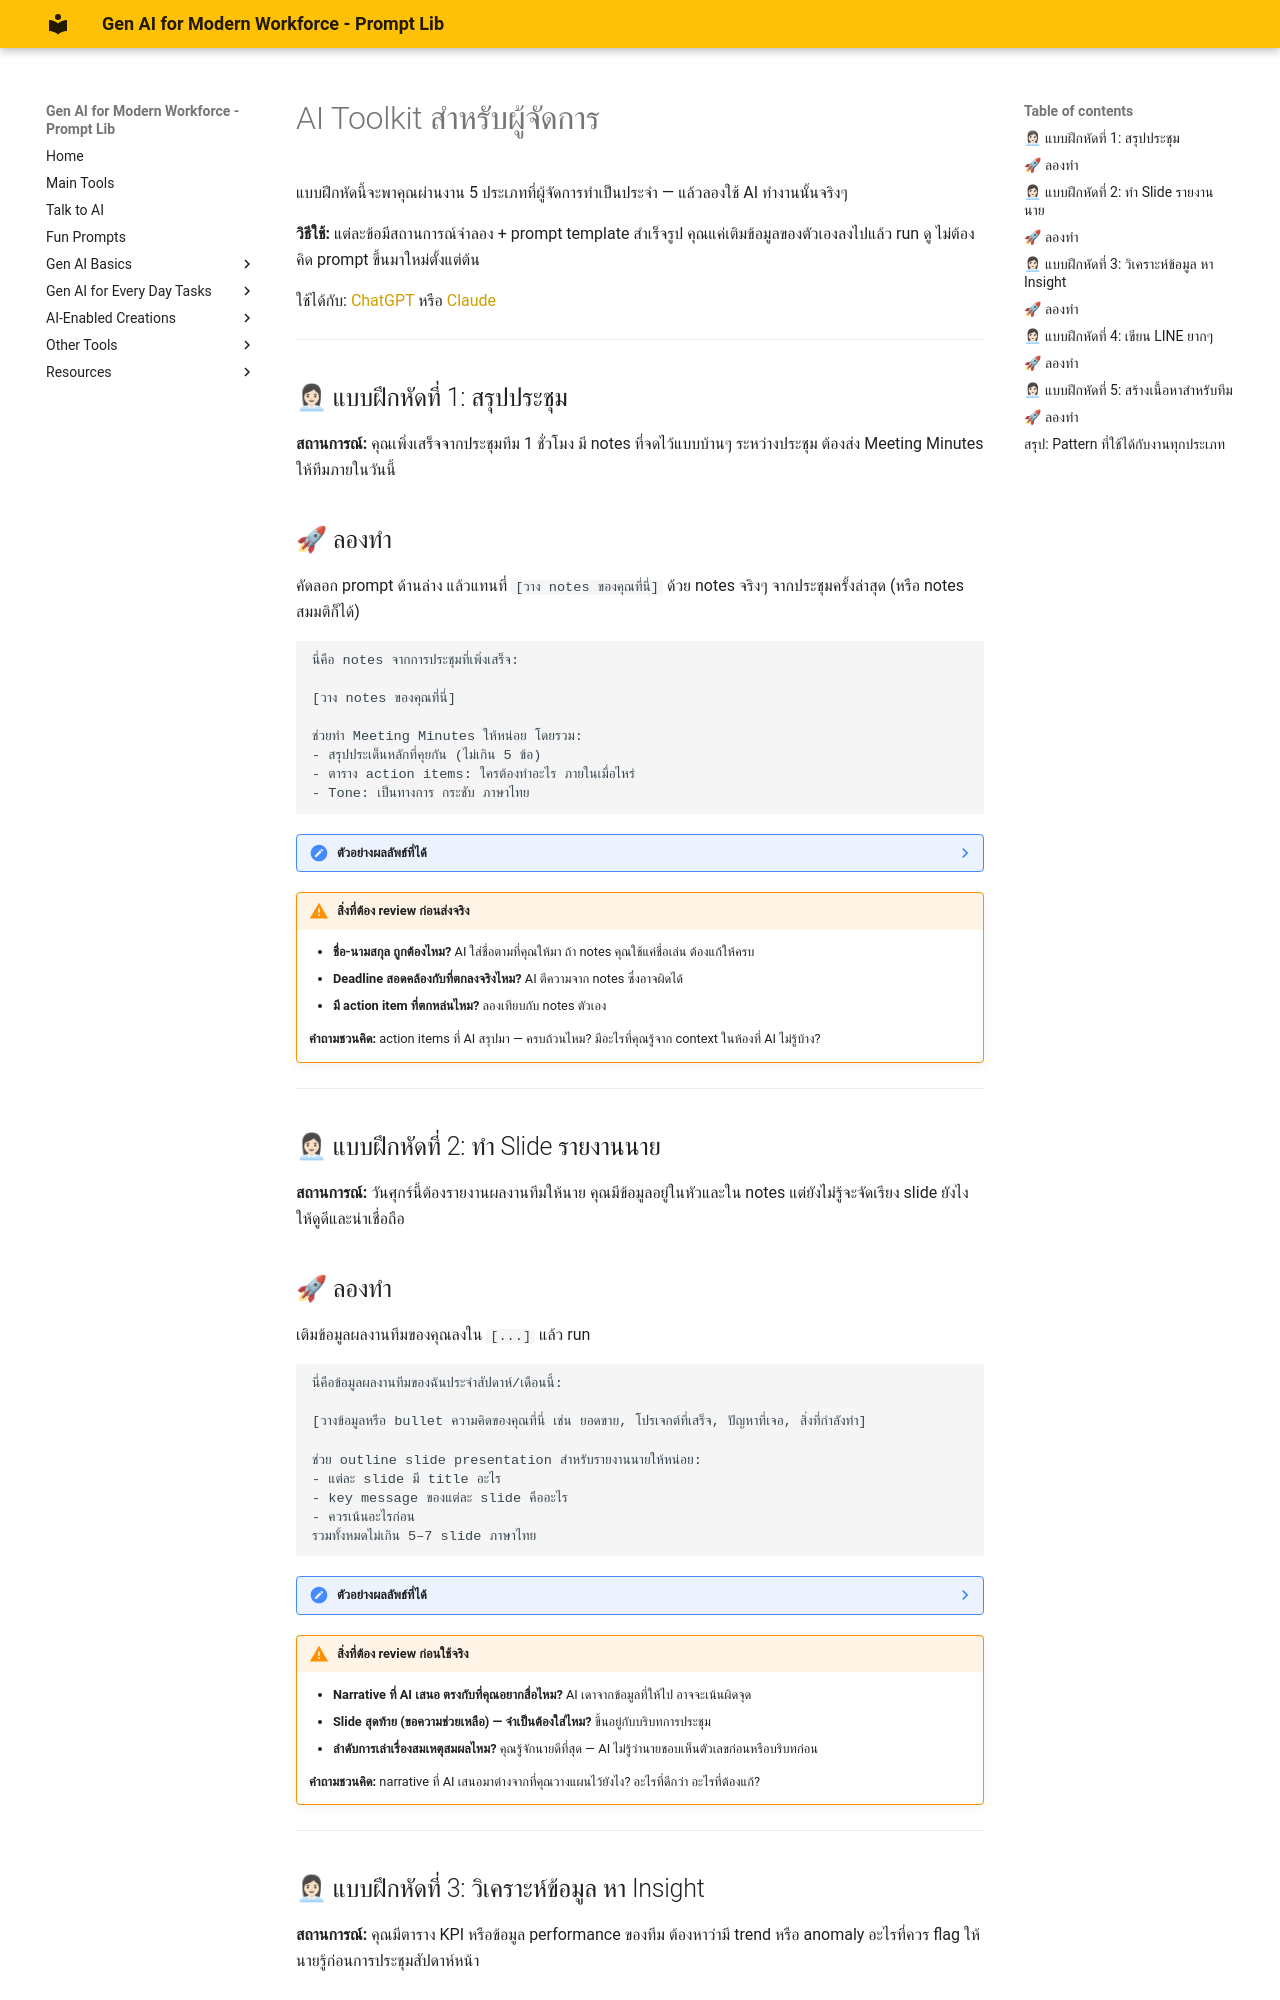

repository: warasinee-cha/genai4mf-prompt-lib · page: pe-manager-toolkit/index.html · generator: mkdocs

# AI Toolkit สำหรับผู้จัดการ

แบบฝึกหัดนี้จะพาคุณผ่านงาน 5 ประเภทที่ผู้จัดการทำเป็นประจำ — แล้วลองใช้ AI ทำงานนั้นจริงๆ

**วิธีใช้:** แต่ละข้อมีสถานการณ์จำลอง + prompt template สำเร็จรูป คุณแค่เติมข้อมูลของตัวเองลงไปแล้ว run ดู ไม่ต้องคิด prompt ขึ้นมาใหม่ตั้งแต่ต้น

ใช้ได้กับ: [ChatGPT](https://chat.openai.com) หรือ [Claude](https://claude.ai)

---

## 👩🏻💼 แบบฝึกหัดที่ 1: สรุปประชุม

**สถานการณ์:** คุณเพิ่งเสร็จจากประชุมทีม 1 ชั่วโมง มี notes ที่จดไว้แบบบ้านๆ ระหว่างประชุม ต้องส่ง Meeting Minutes ให้ทีมภายในวันนี้

## 🚀 ลองทำ

คัดลอก prompt ด้านล่าง แล้วแทนที่ `[วาง notes ของคุณที่นี่]` ด้วย notes จริงๆ จากประชุมครั้งล่าสุด (หรือ notes สมมติก็ได้)

```prompt
นี่คือ notes จากการประชุมที่เพิ่งเสร็จ:

[วาง notes ของคุณที่นี่]

ช่วยทำ Meeting Minutes ให้หน่อย โดยรวม:
- สรุปประเด็นหลักที่คุยกัน (ไม่เกิน 5 ข้อ)
- ตาราง action items: ใครต้องทำอะไร ภายในเมื่อไหร่
- Tone: เป็นทางการ กระชับ ภาษาไทย
```

??? note "ตัวอย่างผลลัพธ์ที่ได้"

    **Meeting Minutes — ประชุมทบทวนแผนไตรมาส 2**
    วันที่: 14 เมษายน 2568 | เวลา: 10.00–11.00 น. | ห้องประชุม A

    **ประเด็นหลักที่คุยกัน**

    1. ยอดขายไตรมาส 1 ต่ำกว่าเป้า 12% — สาเหตุหลักมาจากสินค้าคงคลังขาดช่วงกลางเดือนมีนาคม
    2. ทีม Marketing จะเปิดตัวแคมเปญใหม่สัปดาห์หน้า — งบประมาณอยู่ที่ 200,000 บาท
    3. ตัดสินใจเพิ่มความถี่การรายงาน stock เป็นทุกวันจันทร์และพฤหัส
    4. จะทบทวน KPI ของทีม Sales ในการประชุมเดือนหน้า

    **Action Items**

    | ผู้รับผิดชอบ | งาน | Deadline |
    |---|---|---|
    | คุณสมชาย | ส่งรายงาน stock ทุกวันจันทร์และพฤหัส | เริ่มสัปดาห์หน้า |
    | คุณมาลี | จัดเตรียม brief แคมเปญให้ทีมภายใน 3 วัน | 17 เมษายน |
    | ผู้จัดการ | ทบทวน KPI เกณฑ์ใหม่และส่งให้ทีม Sales | 30 เมษายน |

!!! warning "สิ่งที่ต้อง review ก่อนส่งจริง"
    - **ชื่อ-นามสกุล ถูกต้องไหม?** AI ใส่ชื่อตามที่คุณให้มา ถ้า notes คุณใช้แค่ชื่อเล่น ต้องแก้ให้ครบ
    - **Deadline สอดคล้องกับที่ตกลงจริงไหม?** AI ตีความจาก notes ซึ่งอาจผิดได้
    - **มี action item ที่ตกหล่นไหม?** ลองเทียบกับ notes ตัวเอง

    **คำถามชวนคิด:** action items ที่ AI สรุปมา — ครบถ้วนไหม? มีอะไรที่คุณรู้จาก context ในห้องที่ AI ไม่รู้บ้าง?

---

## 👩🏻💼 แบบฝึกหัดที่ 2: ทำ Slide รายงานนาย

**สถานการณ์:** วันศุกร์นี้ต้องรายงานผลงานทีมให้นาย คุณมีข้อมูลอยู่ในหัวและใน notes แต่ยังไม่รู้จะจัดเรียง slide ยังไงให้ดูดีและน่าเชื่อถือ

## 🚀 ลองทำ

เติมข้อมูลผลงานทีมของคุณลงใน `[...]` แล้ว run

```prompt
นี่คือข้อมูลผลงานทีมของฉันประจำสัปดาห์/เดือนนี้:

[วางข้อมูลหรือ bullet ความคิดของคุณที่นี่ เช่น ยอดขาย, โปรเจกต์ที่เสร็จ, ปัญหาที่เจอ, สิ่งที่กำลังทำ]

ช่วย outline slide presentation สำหรับรายงานนายให้หน่อย:
- แต่ละ slide มี title อะไร
- key message ของแต่ละ slide คืออะไร
- ควรเน้นอะไรก่อน
รวมทั้งหมดไม่เกิน 5–7 slide ภาษาไทย
```

??? note "ตัวอย่างผลลัพธ์ที่ได้"

    **Slide Outline: รายงานผลงานทีม Operations — เมษายน 2568**

    **Slide 1 — ภาพรวม**
    Key message: เดือนนี้ทีมทำได้ตามเป้าในด้านคุณภาพ แต่มีจุดที่ต้องเร่งปรับในด้านความเร็ว

    **Slide 2 — ผลงานเทียบเป้า**
    Key message: KPI 3 จาก 5 ตัวผ่านเกณฑ์ — ยกเว้น lead time และ error rate ที่ยังสูงกว่าค่าเฉลี่ย

    **Slide 3 — สาเหตุและสิ่งที่ทำไปแล้ว**
    Key message: ปัญหา lead time มาจากขั้นตอนอนุมัติที่ใช้เวลา 3 วัน — ทีมเสนอให้ลดขั้นตอนและทดลองแล้วในกลุ่มเล็ก

    **Slide 4 — แผนเดือนหน้า**
    Key message: 2 initiative หลัก — ขยาย pilot ลดขั้นตอนอนุมัติ + ฝึกทีมเรื่อง checklist ใหม่

    **Slide 5 — สิ่งที่ต้องการจากผู้บริหาร**
    Key message: ขออนุมัติงบ training 15,000 บาท และสิทธิ์ทดลอง process ใหม่ใน Q2

!!! warning "สิ่งที่ต้อง review ก่อนใช้จริง"
    - **Narrative ที่ AI เสนอ ตรงกับที่คุณอยากสื่อไหม?** AI เดาจากข้อมูลที่ให้ไป อาจจะเน้นผิดจุด
    - **Slide สุดท้าย (ขอความช่วยเหลือ) — จำเป็นต้องใส่ไหม?** ขึ้นอยู่กับบริบทการประชุม
    - **ลำดับการเล่าเรื่องสมเหตุสมผลไหม?** คุณรู้จักนายดีที่สุด — AI ไม่รู้ว่านายชอบเห็นตัวเลขก่อนหรือบริบทก่อน

    **คำถามชวนคิด:** narrative ที่ AI เสนอมาต่างจากที่คุณวางแผนไว้ยังไง? อะไรที่ดีกว่า อะไรที่ต้องแก้?

---

## 👩🏻💼 แบบฝึกหัดที่ 3: วิเคราะห์ข้อมูล หา Insight

**สถานการณ์:** คุณมีตาราง KPI หรือข้อมูล performance ของทีม ต้องหาว่ามี trend หรือ anomaly อะไรที่ควร flag ให้นายรู้ก่อนการประชุมสัปดาห์หน้า
